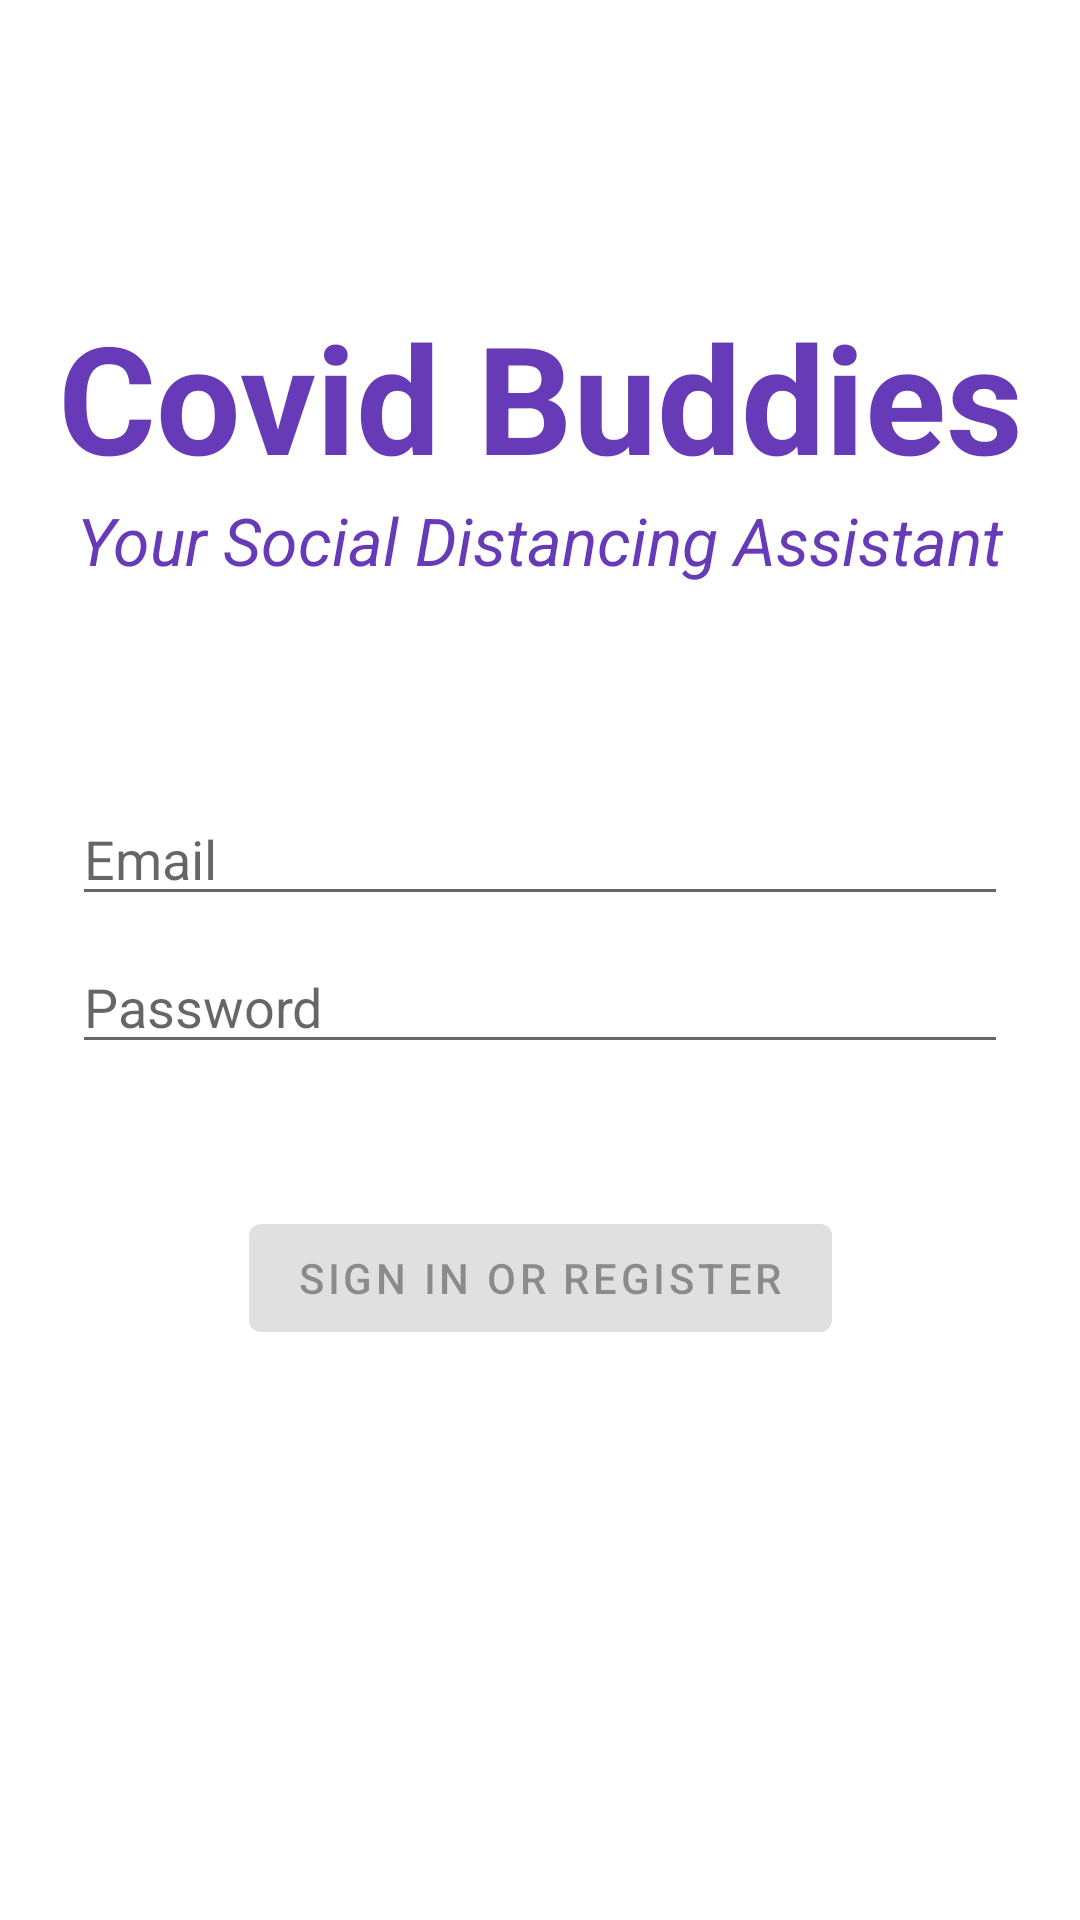

Write the Android layout XML for this screen, with the resource values it uses.
<!-- AndroidManifest.xml: application theme Theme.CovidBuddies -->
<!-- res/layout/activity_login.xml -->
<?xml version="1.0" encoding="utf-8"?>
<androidx.constraintlayout.widget.ConstraintLayout xmlns:android="http://schemas.android.com/apk/res/android"
    xmlns:app="http://schemas.android.com/apk/res-auto"
    xmlns:tools="http://schemas.android.com/tools"
    android:id="@+id/container"
    android:layout_width="match_parent"
    android:layout_height="match_parent"
    android:paddingLeft="@dimen/activity_horizontal_margin"
    android:paddingTop="@dimen/activity_vertical_margin"
    android:paddingRight="@dimen/activity_horizontal_margin"
    android:paddingBottom="@dimen/activity_vertical_margin"
    tools:context=".ui.login.LoginActivity">

    <EditText
        android:id="@+id/txt_username"
        android:layout_width="0dp"
        android:layout_height="wrap_content"
        android:layout_marginStart="24dp"
        android:layout_marginTop="264dp"
        android:layout_marginEnd="24dp"
        android:hint="@string/prompt_email"
        android:inputType="textEmailAddress"
        android:selectAllOnFocus="true"
        app:layout_constraintEnd_toEndOf="parent"
        app:layout_constraintHorizontal_bias="1.0"
        app:layout_constraintStart_toStartOf="parent"
        app:layout_constraintTop_toTopOf="parent" />

    <EditText
        android:id="@+id/txt_password"
        android:layout_width="0dp"
        android:layout_height="wrap_content"
        android:layout_marginStart="24dp"
        android:layout_marginTop="8dp"
        android:layout_marginEnd="24dp"
        android:hint="@string/prompt_password"
        android:imeActionLabel="@string/action_sign_in_short"
        android:imeOptions="actionDone"
        android:inputType="textPassword"
        android:selectAllOnFocus="true"
        app:layout_constraintEnd_toEndOf="parent"
        app:layout_constraintStart_toStartOf="parent"
        app:layout_constraintTop_toBottomOf="@+id/txt_username" />

    <Button
        android:id="@+id/btn_login"
        android:layout_width="wrap_content"
        android:layout_height="wrap_content"
        android:layout_gravity="start"
        android:layout_marginStart="48dp"
        android:layout_marginTop="16dp"
        android:layout_marginEnd="48dp"
        android:layout_marginBottom="64dp"
        android:enabled="false"
        android:text="@string/action_sign_in"
        app:layout_constraintBottom_toBottomOf="parent"
        app:layout_constraintEnd_toEndOf="parent"
        app:layout_constraintStart_toStartOf="parent"
        app:layout_constraintTop_toBottomOf="@+id/txt_password"
        app:layout_constraintVertical_bias="0.2" />

    <ProgressBar
        android:id="@+id/loading"
        android:layout_width="wrap_content"
        android:layout_height="wrap_content"
        android:layout_gravity="center"
        android:layout_marginStart="32dp"
        android:layout_marginTop="64dp"
        android:layout_marginEnd="32dp"
        android:layout_marginBottom="64dp"
        android:visibility="gone"
        app:layout_constraintBottom_toBottomOf="parent"
        app:layout_constraintEnd_toEndOf="@+id/txt_password"
        app:layout_constraintStart_toStartOf="@+id/txt_password"
        app:layout_constraintTop_toTopOf="parent"
        app:layout_constraintVertical_bias="0.3" />

    <TextView
        android:id="@+id/textView"
        android:layout_width="wrap_content"
        android:layout_height="wrap_content"
        android:text="Covid Buddies"
        android:textColor="#673AB7"
        android:textSize="50sp"
        android:textStyle="bold"
        app:layout_constraintBottom_toTopOf="@+id/txt_username"
        app:layout_constraintEnd_toEndOf="parent"
        app:layout_constraintStart_toStartOf="parent"
        app:layout_constraintTop_toTopOf="parent" />

    <TextView
        android:id="@+id/txt_loginError"
        android:layout_width="wrap_content"
        android:layout_height="wrap_content"
        android:layout_marginBottom="8dp"
        android:textColor="#BC0000"
        app:layout_constraintBottom_toTopOf="@+id/btn_login"
        app:layout_constraintEnd_toEndOf="parent"
        app:layout_constraintStart_toStartOf="parent" />

    <TextView
        android:id="@+id/textView3"
        android:layout_width="wrap_content"
        android:layout_height="wrap_content"
        android:text="Your Social Distancing Assistant"
        android:textColor="#673AB7"
        android:textSize="22sp"
        android:textStyle="italic"
        app:layout_constraintEnd_toEndOf="parent"
        app:layout_constraintStart_toStartOf="parent"
        app:layout_constraintTop_toBottomOf="@+id/textView" />
</androidx.constraintlayout.widget.ConstraintLayout>
<!-- resources referenced by this layout -->
<resources>
  <string name="action_sign_in">Sign in or register</string>
  <string name="action_sign_in_short">Sign in</string>
  <string name="prompt_email">Email</string>
  <string name="prompt_password">Password</string>
  <style name="Theme.CovidBuddies" parent="Theme.MaterialComponents.DayNight.DarkActionBar">
          
          <item name="colorPrimary">@color/purple_500</item>
          <item name="colorPrimaryVariant">@color/purple_700</item>
          <item name="colorOnPrimary">@color/white</item>
          
          <item name="colorSecondary">@color/teal_200</item>
          <item name="colorSecondaryVariant">@color/teal_700</item>
          <item name="colorOnSecondary">@color/black</item>
          
          <item name="android:statusBarColor" tools:targetApi="l">?attr/colorPrimaryVariant</item>
          
      </style>
  <!-- not gathered from this repository: default colours our renderer supplied (Android Studio template values) -->
  <color name="purple_500">#FF6200EE</color>
  <color name="purple_700">#FF3700B3</color>
  <color name="teal_200">#FF03DAC5</color>
  <color name="teal_700">#FF018786</color>
  <color name="black">#FF000000</color>
  <color name="white">#FFFFFFFF</color>
</resources>
